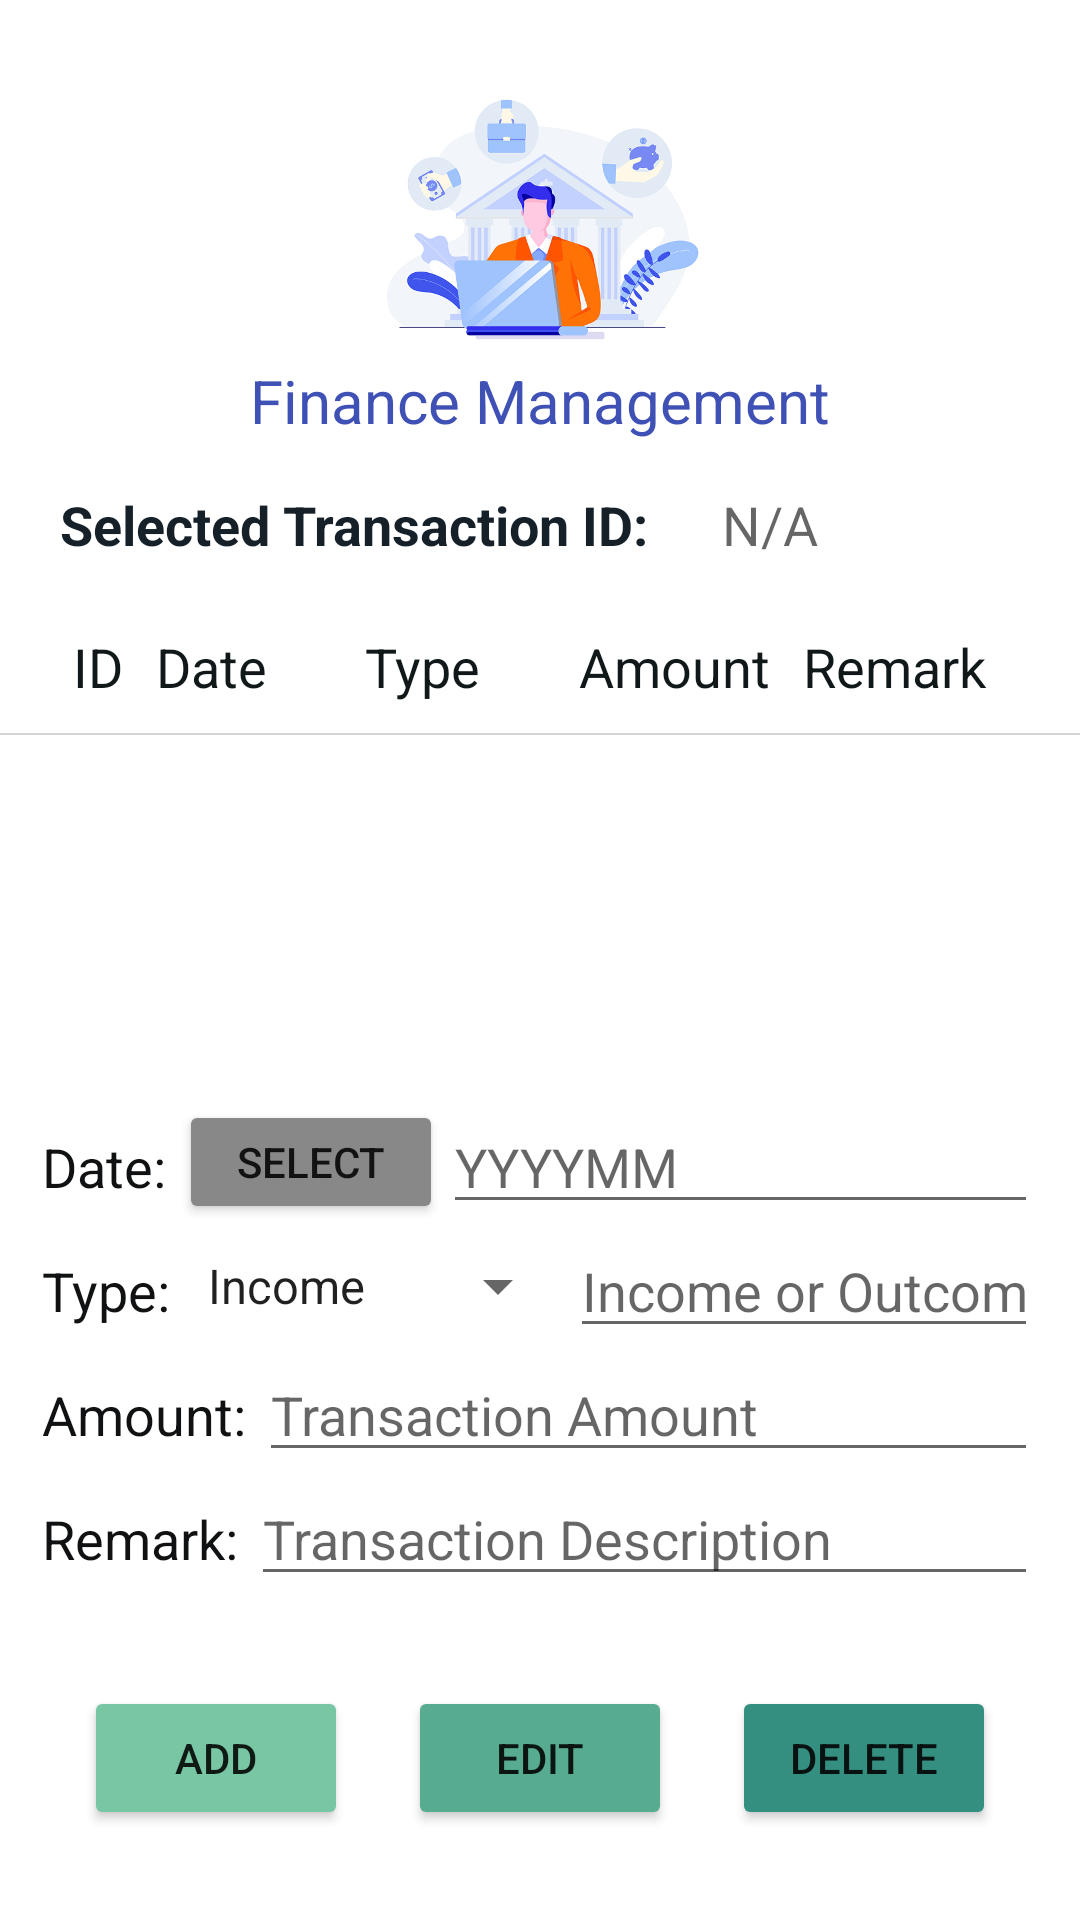

Reconstruct the res/layout file that produces this screen, plus the resources it refers to.
<!-- AndroidManifest.xml: application theme Theme.Final -->
<!-- res/layout/activity_manage.xml -->
<?xml version="1.0" encoding="utf-8"?>
<androidx.constraintlayout.widget.ConstraintLayout xmlns:android="http://schemas.android.com/apk/res/android"
    xmlns:app="http://schemas.android.com/apk/res-auto"
    xmlns:tools="http://schemas.android.com/tools"
    android:layout_width="match_parent"
    android:layout_height="match_parent"
    tools:context=".ManageActivity">

    <LinearLayout
        android:layout_width="match_parent"
        android:layout_height="match_parent"
        android:gravity="center_horizontal"
        android:orientation="vertical"
        app:layout_constraintBottom_toBottomOf="parent"
        app:layout_constraintLeft_toLeftOf="parent"
        app:layout_constraintTop_toTopOf="parent">

        <LinearLayout
            android:layout_width="match_parent"
            android:layout_height="150dp"
            android:gravity="center"
            android:orientation="vertical">

            <ImageView
                android:id="@+id/imageView2"
                android:layout_width="150dp"
                android:layout_height="100dp"
                android:layout_marginTop="20dp"
                app:srcCompat="@drawable/income_1" />

            <TextView
                android:id="@+id/textView20"
                android:layout_width="wrap_content"
                android:layout_height="30dp"
                android:text="Finance Management"
                android:textColor="#3F51B5"
                android:textSize="20dp" />
        </LinearLayout>


        <LinearLayout
            android:layout_width="match_parent"
            android:layout_height="50dp"
            android:gravity="center_vertical"
            android:orientation="horizontal">

            <TextView
                android:id="@+id/textView36"
                android:layout_width="wrap_content"
                android:layout_height="wrap_content"
                android:layout_marginHorizontal="20dp"
                android:text="Selected Transaction ID: "
                android:textColor="#152029"
                android:textSize="18sp"
                android:textStyle="bold" />

            <TextView
                android:id="@+id/tv_test"
                android:layout_width="match_parent"
                android:layout_height="wrap_content"
                android:hint="N/A"
                android:textColor="#4CAF50"
                android:textSize="18sp" />

        </LinearLayout>

        <LinearLayout
            android:layout_width="match_parent"
            android:layout_height="wrap_content"
            android:layout_marginHorizontal="20dp"
            android:layout_marginVertical="10dp"
            android:gravity="center"
            android:orientation="horizontal">

            <TextView
                android:id="@+id/textView29"
                android:layout_width="wrap_content"
                android:layout_height="wrap_content"
                android:layout_gravity="center"
                android:layout_weight="1"
                android:text=" ID"
                android:textColor="#111819"
                android:textSize="18sp" />

            <TextView
                android:id="@+id/textView26"
                android:layout_width="wrap_content"
                android:layout_height="wrap_content"
                android:layout_weight="1"
                android:text="Date     "
                android:textColor="#111819"
                android:textSize="18sp" />

            <TextView
                android:id="@+id/textView25"
                android:layout_width="wrap_content"
                android:layout_height="wrap_content"
                android:layout_weight="1"
                android:text="Type     "
                android:textColor="#111819"
                android:textSize="18sp" />

            <TextView
                android:id="@+id/textView27"
                android:layout_width="wrap_content"
                android:layout_height="wrap_content"
                android:layout_weight="1"
                android:text="Amount"
                android:textColor="#111819"
                android:textSize="18sp" />

            <TextView
                android:id="@+id/textView28"
                android:layout_width="wrap_content"
                android:layout_height="wrap_content"
                android:layout_weight="1"
                android:text="Remark"
                android:textColor="#111819"
                android:textSize="18sp" />

        </LinearLayout>

        <ImageView
            android:layout_width="380dp"
            android:layout_height="0.5dp"
            android:background="#D8D3D3"
            android:paddingHorizontal="20dp" />

        <ListView
            android:id="@+id/recordlistview"
            android:layout_width="wrap_content"
            android:layout_height="120dp"
            android:layout_weight="1"></ListView>

        <LinearLayout
            android:layout_width="match_parent"
            android:layout_height="wrap_content"
            android:layout_marginHorizontal="14dp"
            android:orientation="horizontal">

            <TextView
                android:id="@+id/textView18"
                android:layout_width="wrap_content"
                android:layout_height="wrap_content"
                android:text="Date: "
                android:textColor="#101112"
                android:textSize="18sp" />

            <Button
                android:id="@+id/btn_datePicker"
                style="@style/Widget.AppCompat.Button"
                android:layout_width="wrap_content"
                android:layout_height="match_parent"
                android:onClick="showDatePickerDialog"
                android:text="Select"
                app:backgroundTint="#888888" />

            <EditText
                android:id="@+id/edt_date"
                android:layout_width="wrap_content"
                android:layout_height="wrap_content"
                android:layout_weight="1"
                android:ems="10"
                android:hint="YYYYMM"
                android:inputType="textPersonName" />
        </LinearLayout>

        <LinearLayout
            android:layout_width="match_parent"
            android:layout_height="wrap_content"
            android:layout_marginHorizontal="14dp"
            android:minHeight="40dp"
            android:orientation="horizontal">

            <TextView
                android:id="@+id/textView21"
                android:layout_width="wrap_content"
                android:layout_height="wrap_content"
                android:text="Type: "
                android:textColor="#101112"
                android:textSize="18sp" />

            <Spinner
                android:id="@+id/spinner_type"
                android:layout_width="wrap_content"
                android:layout_height="match_parent"
                android:entries="@array/type_options" />

            <EditText
                android:id="@+id/edt_type"
                android:layout_width="wrap_content"
                android:layout_height="wrap_content"
                android:layout_weight="1"
                android:ems="10"
                android:hint="Income or Outcome"
                android:inputType="textPersonName" />
        </LinearLayout>

        <LinearLayout
            android:layout_width="match_parent"
            android:layout_height="wrap_content"
            android:layout_marginHorizontal="14dp"
            android:orientation="horizontal">

            <TextView
                android:id="@+id/textView30"
                android:layout_width="wrap_content"
                android:layout_height="wrap_content"
                android:text="Amount: "
                android:textColor="#101112"
                android:textSize="18sp" />

            <EditText
                android:id="@+id/edt_money"
                android:layout_width="wrap_content"
                android:layout_height="wrap_content"
                android:layout_weight="1"
                android:ems="10"
                android:hint="Transaction Amount"
                android:inputType="textPersonName" />
        </LinearLayout>

        <LinearLayout
            android:layout_width="match_parent"
            android:layout_height="wrap_content"
            android:layout_marginHorizontal="14dp"
            android:orientation="horizontal">

            <TextView
                android:id="@+id/tv_state"
                android:layout_width="wrap_content"
                android:layout_height="wrap_content"
                android:text="Remark: "
                android:textColor="#101112"
                android:textSize="18sp" />

            <EditText
                android:id="@+id/edt_state"
                android:layout_width="wrap_content"
                android:layout_height="wrap_content"
                android:layout_weight="1"
                android:ems="10"
                android:hint="Transaction Description"
                android:inputType="textPersonName" />
        </LinearLayout>

        <LinearLayout
            android:layout_width="wrap_content"
            android:layout_height="wrap_content"
            android:layout_marginVertical="30dp">

            <Button
                android:id="@+id/btn_add"
                android:layout_width="wrap_content"
                android:layout_height="wrap_content"
                android:layout_marginHorizontal="10dp"
                android:layout_weight="1"
                android:text="Add"
                app:backgroundTint="#78C6A3" />

            <Button
                android:id="@+id/btn_update"
                android:layout_width="wrap_content"
                android:layout_height="wrap_content"
                android:layout_marginHorizontal="10dp"
                android:layout_weight="1"
                android:text="Edit"
                app:backgroundTint="#56AB91" />

            <Button
                android:id="@+id/btn_delete"
                android:layout_width="wrap_content"
                android:layout_height="wrap_content"
                android:layout_marginHorizontal="10dp"
                android:layout_weight="1"
                android:text="Delete"
                app:backgroundTint="#358F80" />
        </LinearLayout>
    </LinearLayout>
</androidx.constraintlayout.widget.ConstraintLayout>
<!-- resources referenced by this layout -->
<resources>
  <string-array name="type_options">
          <item>Income</item>
          <item>Outcome</item>
      </string-array>
  <!-- drawable income_1: png bitmap (drawable, 288670 bytes) -->
  <style name="Theme.Final" parent="Theme.MaterialComponents.DayNight.DarkActionBar">
          
          <item name="colorPrimary">#00B48D</item>
          <item name="colorPrimaryVariant">#46C2A1</item>
          <item name="colorOnPrimary">@color/white</item>
          
          <item name="colorSecondary">#35aed9</item>
          <item name="colorSecondaryVariant">#0081b4</item>
          <item name="colorOnSecondary">@color/white</item>
          
          <item name="android:statusBarColor" tools:targetApi="l">?attr/colorPrimary</item>
          
      </style>
  <!-- not gathered from this repository: default colours our renderer supplied (Android Studio template values) -->
  <color name="white">#FFFFFFFF</color>
</resources>
